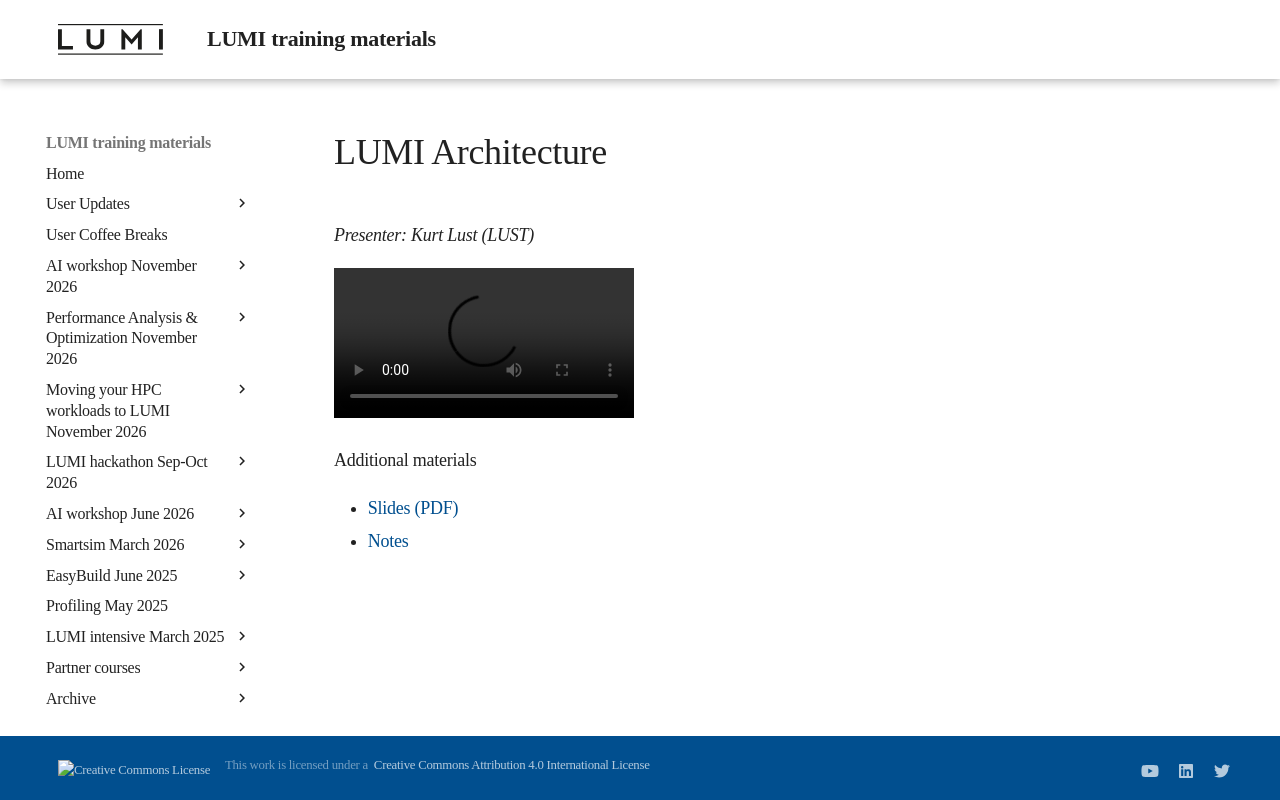

repository: Lumi-supercomputer/LUMI-training-materials · page: 1day-20230509/video_01_LUMI_Architecture/index.html · generator: mkdocs

# LUMI Architecture

*Presenter: Kurt Lust (LUST)*

<video src="https://462000265.lumidata.eu/1day-20230509/recordings/01_LUMI_Architecture.mp4" controls="controls">
</video>

Additional materials

-   [Slides (PDF)](https://462000265.lumidata.eu/1day-20230509/files/LUMI-1day-20230509-01-architecture.pdf)
-   [Notes](01_Architecture.md)
